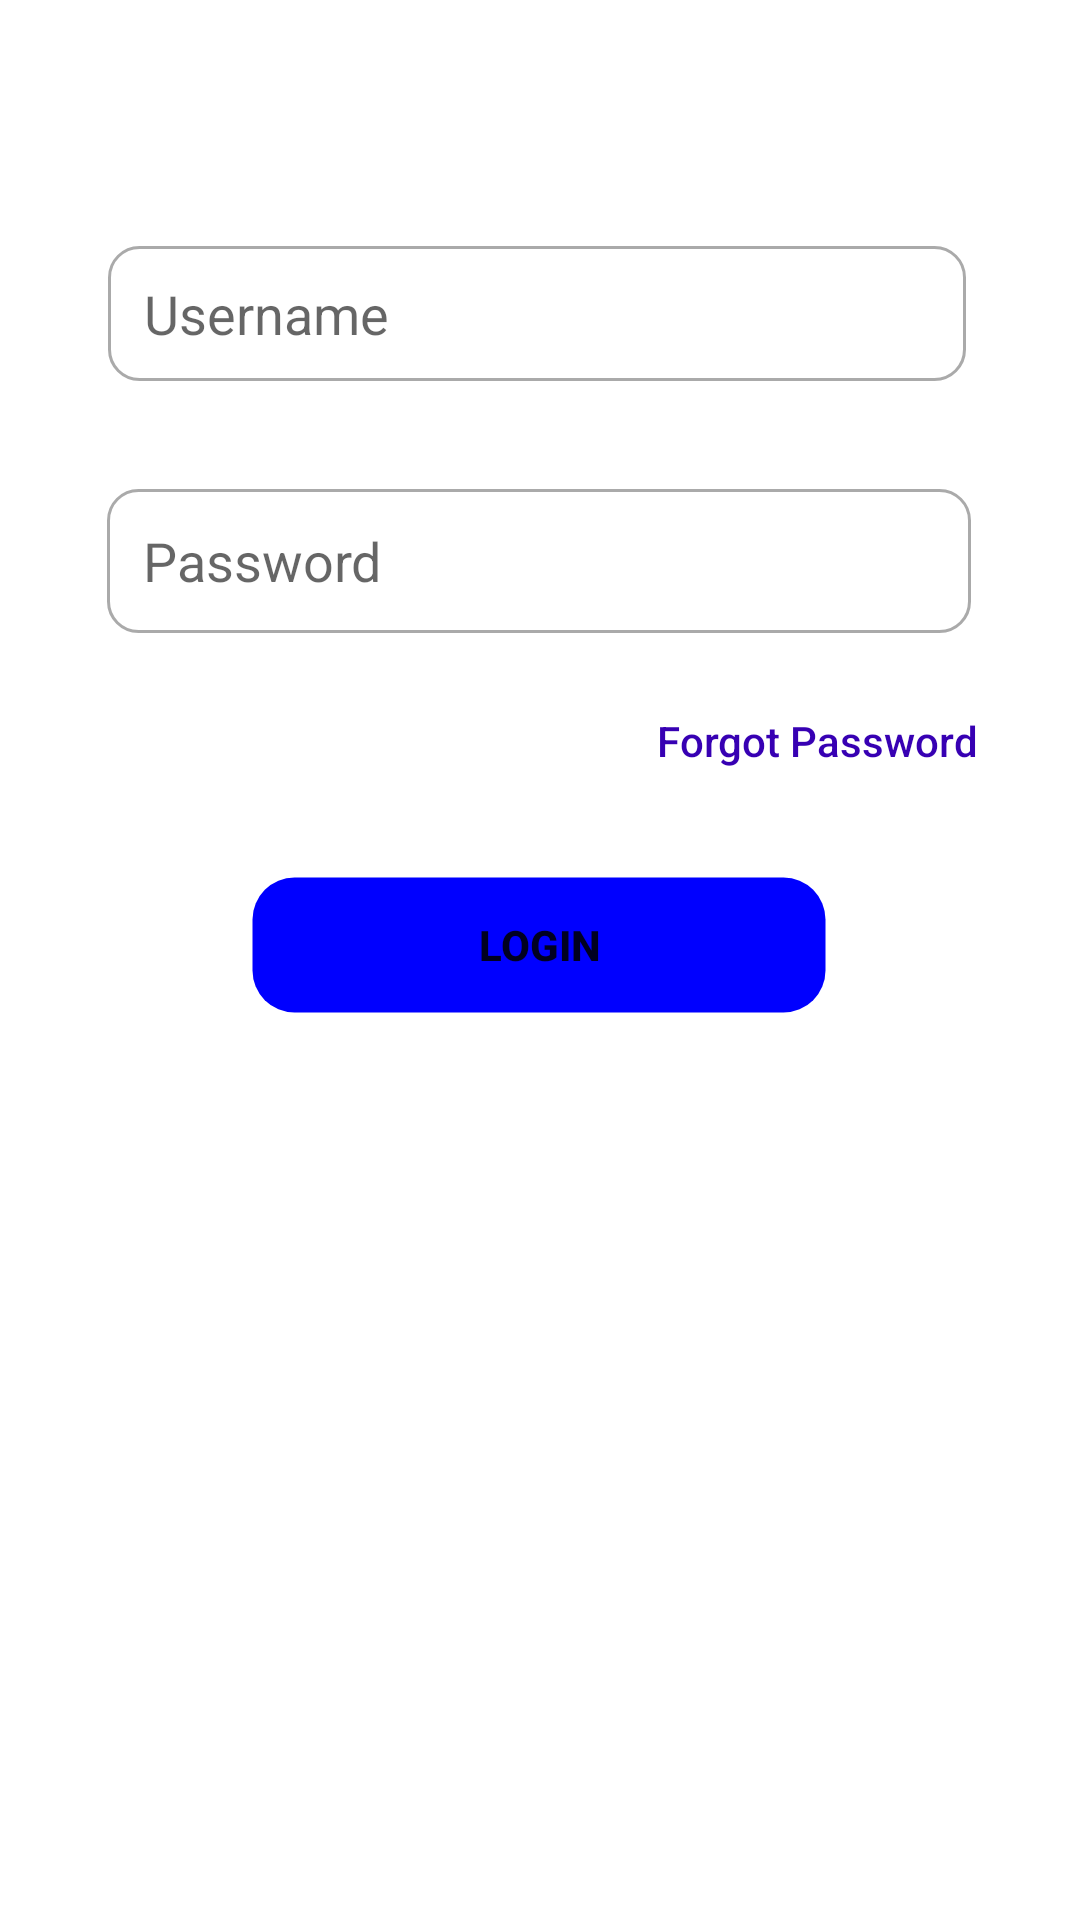

Here is an Android app screen rendered from its layout file. Give the layout XML and the strings, colors and styles it references.
<!-- AndroidManifest.xml: application theme Theme.AndroidAppOnlineVotingSystem -->
<!-- res/layout/login_tab_fragment.xml -->
<?xml version="1.0" encoding="utf-8"?>
<androidx.constraintlayout.widget.ConstraintLayout xmlns:android="http://schemas.android.com/apk/res/android"
    xmlns:app="http://schemas.android.com/apk/res-auto"
    xmlns:tools="http://schemas.android.com/tools"
    android:layout_width="match_parent"
    android:layout_height="match_parent">


    <EditText
        android:id="@+id/password"
        android:layout_width="288dp"
        android:layout_height="48dp"
        android:layout_marginTop="36dp"
        android:background="@drawable/custom_input"
        android:drawableStart="@drawable/custom_lock_icon"
        android:drawablePadding="12dp"
        android:ems="10"
        android:hint="Password"
        android:inputType="textPassword"
        android:paddingStart="12dp"
        android:paddingEnd="12dp"
        app:layout_constraintEnd_toEndOf="parent"
        app:layout_constraintHorizontal_bias="0.495"
        app:layout_constraintStart_toStartOf="parent"
        app:layout_constraintTop_toBottomOf="@+id/username" />

    <EditText
        android:id="@+id/username"
        android:layout_width="286dp"
        android:layout_height="45dp"
        android:layout_marginTop="82dp"
        android:background="@drawable/custom_input"
        android:drawableStart="@drawable/custom_email_icon"
        android:drawablePadding="12dp"
        android:ems="10"
        android:hint="Username"
        android:inputType="textPersonName"
        android:paddingStart="12dp"
        android:paddingEnd="12dp"
        app:layout_constraintEnd_toEndOf="parent"
        app:layout_constraintHorizontal_bias="0.488"
        app:layout_constraintStart_toStartOf="parent"
        app:layout_constraintTop_toTopOf="parent" />

    <Button
        android:id="@+id/Loggin"
        android:layout_width="194dp"
        android:layout_height="48dp"
        android:layout_marginTop="20dp"
        android:background="@drawable/login_btn"
        android:text="Login"
        android:textStyle="bold"
        app:layout_constraintBottom_toBottomOf="parent"
        app:layout_constraintEnd_toEndOf="parent"
        app:layout_constraintHorizontal_bias="0.497"
        app:layout_constraintStart_toStartOf="parent"
        app:layout_constraintTop_toBottomOf="@+id/forgotPassword"
        app:layout_constraintVertical_bias="0.0" />

    <Button
        android:id="@+id/forgotPassword"
        android:layout_width="wrap_content"
        android:layout_height="wrap_content"
        android:layout_marginTop="12dp"
        android:background="@color/transparent"
        android:text="Forgot Password"
        android:textAllCaps="false"
        android:textColor="@color/design_default_color_primary_dark"
        app:layout_constraintEnd_toEndOf="parent"
        app:layout_constraintHorizontal_bias="0.865"
        app:layout_constraintStart_toStartOf="parent"
        app:layout_constraintTop_toBottomOf="@+id/password" />


</androidx.constraintlayout.widget.ConstraintLayout>
<!-- resources referenced by this layout -->
<resources>
  <color name="transparent">#0000</color>
  <!-- drawable custom_input (drawable) -->
  <?xml version="1.0" encoding="utf-8"?>
  <selector xmlns:android="http://schemas.android.com/apk/res/android">
  
      <item android:state_enabled="true" android:state_focused="true">
          <shape android:shape="rectangle">
              <solid android:color="@color/white"/>
              <corners android:radius="10dp"/>
              <stroke android:color="@color/design_default_color_primary" android:width="1dp"/>
          </shape>
      </item>
  
      <item android:state_enabled="true" >
          <shape android:shape="rectangle">
              <solid android:color="@color/white"/>
              <corners android:radius="10dp"/>
              <stroke android:color="@android:color/darker_gray" android:width="1dp"/>
          </shape>
      </item>
  
  </selector>
  <!-- drawable login_btn (drawable) -->
  <?xml version="1.0" encoding="utf-8"?>
  <shape xmlns:android="http://schemas.android.com/apk/res/android" android:shape="rectangle" >
      <corners
          android:radius="14dp"
          />
      <solid
          android:color="#0000FF"
          />
      <padding
          android:left="0dp"
          android:top="0dp"
          android:right="0dp"
          android:bottom="0dp"
          />
      <size
          android:width="270dp"
          android:height="60dp"
          />
      <stroke
          android:width="3dp"
          android:color="#0000"
          />
  </shape>
  <style name="Theme.AndroidAppOnlineVotingSystem" parent="Theme.MaterialComponents.DayNight.NoActionBar">
          
          <item name="colorPrimary">@color/purple_500</item>
          <item name="colorPrimaryVariant">@color/purple_700</item>
          <item name="colorOnPrimary">@color/white</item>
          
          <item name="colorSecondary">@color/teal_200</item>
          <item name="colorSecondaryVariant">@color/teal_700</item>
          <item name="colorOnSecondary">@color/black</item>
          
          <item name="android:statusBarColor" tools:targetApi="l">?attr/colorPrimaryVariant</item>
          
      </style>
  <color name="white">#FFFFFFFF</color>
  <color name="purple_500">#FF6200EE</color>
  <color name="purple_700">#FF3700B3</color>
  <color name="teal_200">#FF03DAC5</color>
  <color name="teal_700">#FF018786</color>
  <color name="black">#FF000000</color>
</resources>
